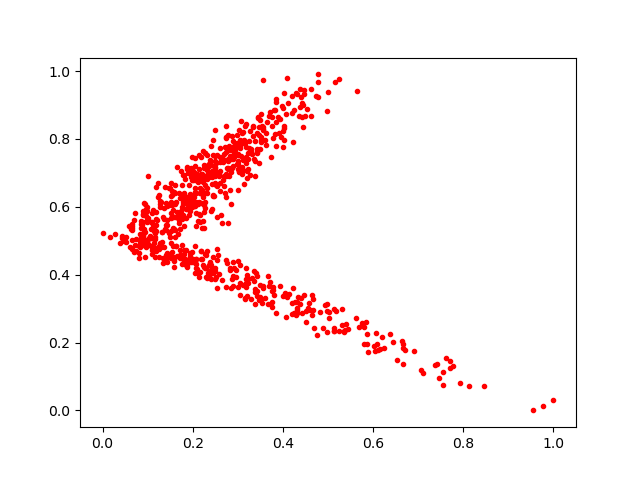

Data behind this chart, as committed beside it:
0.7463833, 0.096670754
0.06303, 0.5353
0.2598, 0.7742
0.1663, 0.5185
0.2447, 0.634
0.2172, 0.6098
0.3727, 0.7457
0.2099, 0.6931
0.1634, 0.4856
0.08999, 0.5776
0.6712, 0.1772
0.1136, 0.4922
0.2734, 0.8068
0.3047, 0.7955
0.2481, 0.6312
0.5352, 0.2346
0.4664, 0.3296
0.2117, 0.6077
0.3384, 0.3122
0.1163, 0.4528
0.5321, 0.2979
0.2816, 0.7486
0.1306, 0.614
0.268, 0.7401
0.1278, 0.4929
0.2725, 0.7749
0.1411, 0.6115
0.3473, 0.8112
0.376, 0.864
0.3008, 0.4395
0.6016, 0.1889
0.06092, 0.4811
0.738, 0.1338
0.4773, 0.9901
0.3177, 0.7283
0.6664, 0.137
0.08955, 0.5748
0.2839, 0.3611
0.3767, 0.8368
0.2448, 0.7974
0.08629, 0.5063
0.4012, 0.775
0.2778, 0.5527
0.392, 0.8164
0.1242, 0.484
0.2232, 0.628
0.2534, 0.3603
0.3474, 0.8362
0.1015, 0.5039
0.1947, 0.6996
0.118, 0.4693
0.1821, 0.4473
0.2177, 0.4683
0.2924, 0.7726
0.4066, 0.8741
0.1522, 0.5655
0.1178, 0.6583
0.5147, 0.9681
0.2391, 0.4281
0.3548, 0.825
0.4397, 0.925
... 699 more rows
